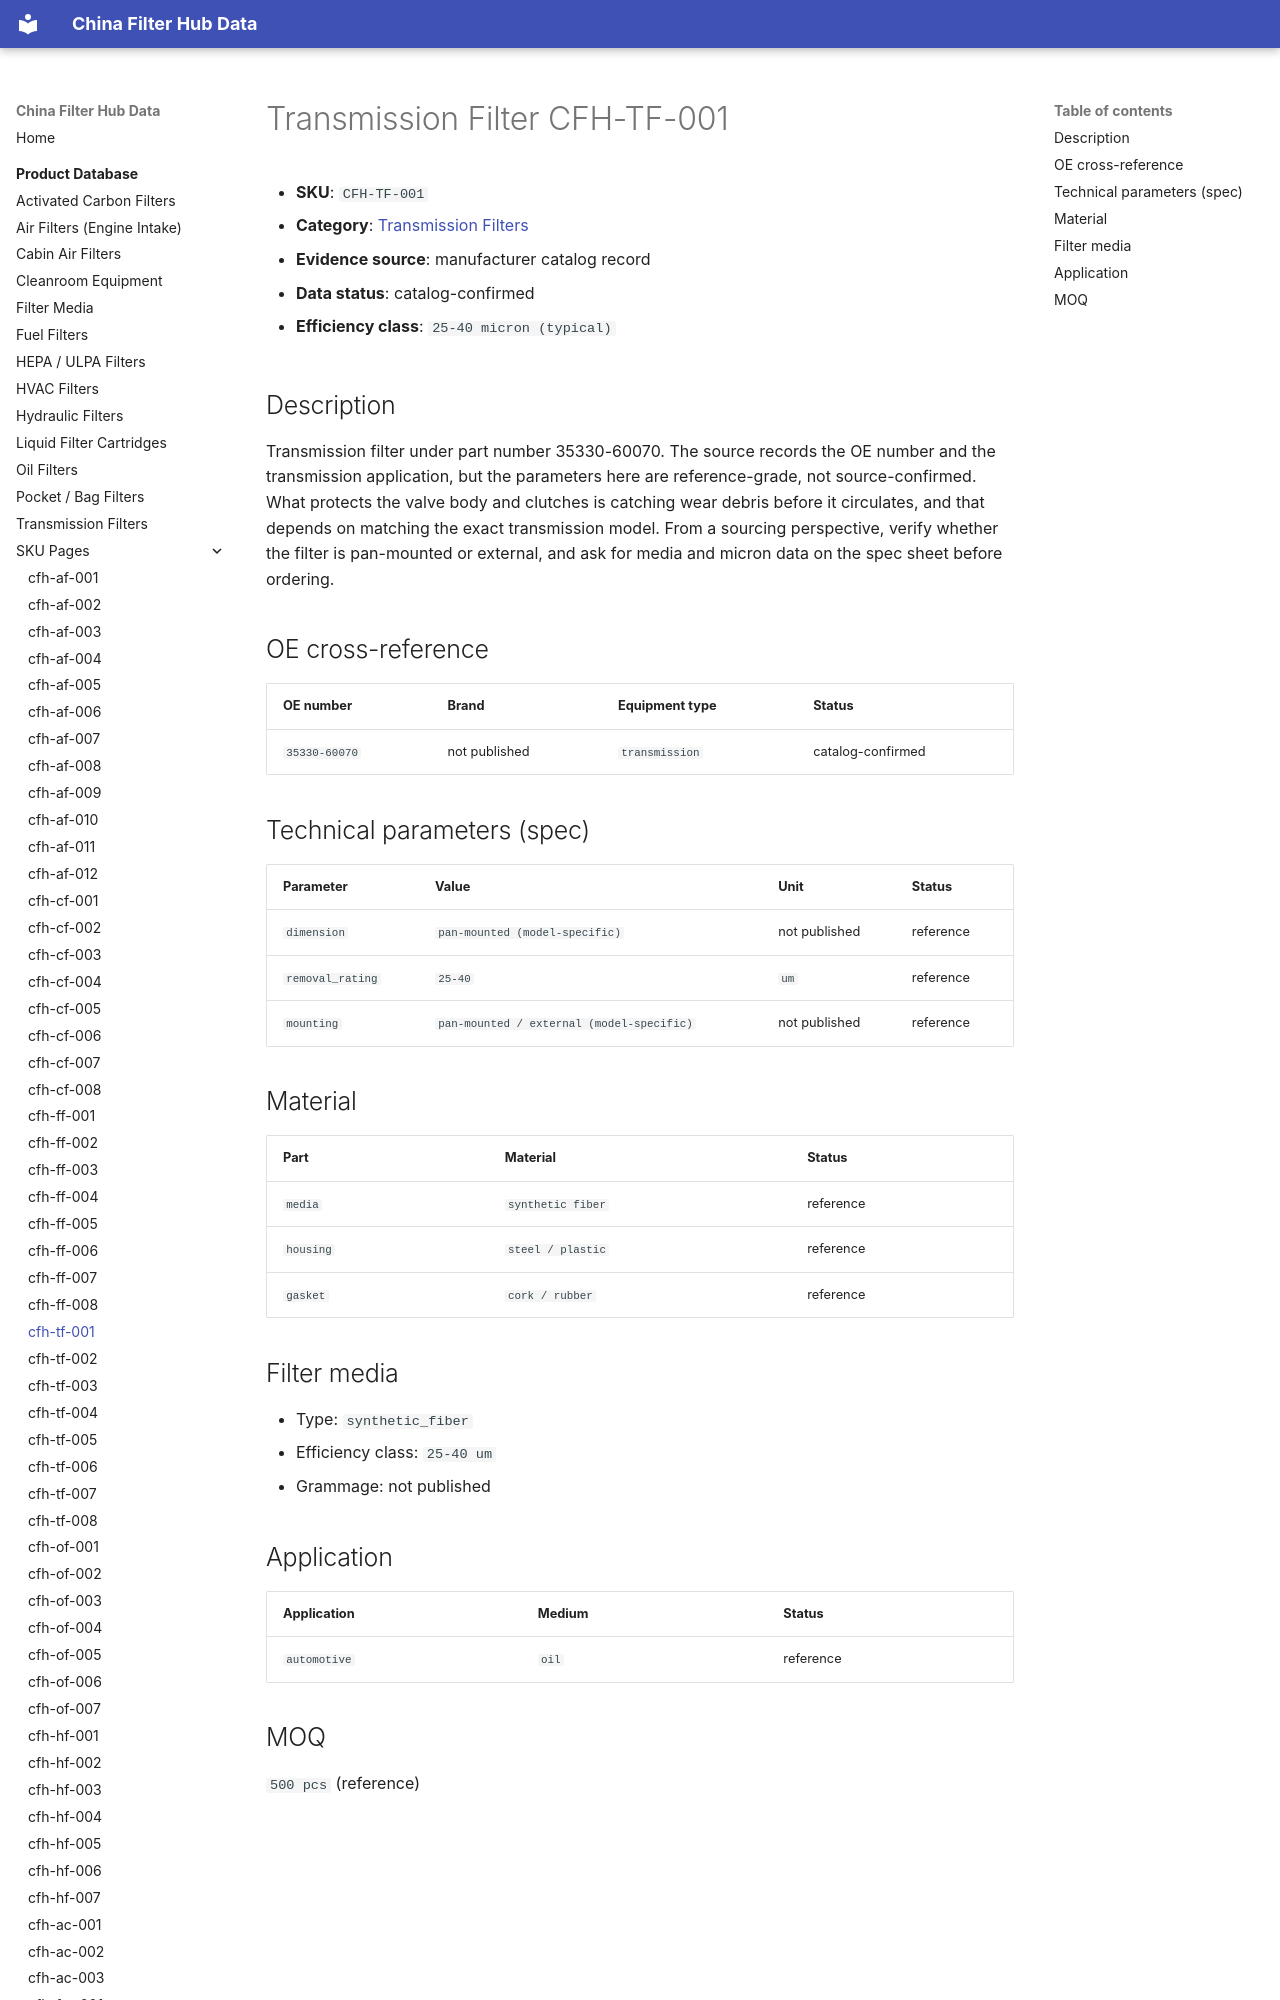

repository: martinxionbiotech-max/data.filterhub · page: products/cfh-tf-001/index.html · generator: mkdocs

# Transmission Filter CFH-TF-001

<!-- AUTO-GENERATED: edit the dataset (data/products.json), then rerun scripts/build-product-pages.py. Do not hand-edit values. -->

- **SKU**: `CFH-TF-001`
- **Category**: [Transmission Filters](transmission-filters.md)
- **Evidence source**: manufacturer catalog record
- **Data status**: catalog-confirmed

- **Efficiency class**: `25-40 micron (typical)`

## Description

Transmission filter under part number 35330-60070. The source records the OE number and the transmission application, but the parameters here are reference-grade, not source-confirmed. What protects the valve body and clutches is catching wear debris before it circulates, and that depends on matching the exact transmission model. From a sourcing perspective, verify whether the filter is pan-mounted or external, and ask for media and micron data on the spec sheet before ordering.
